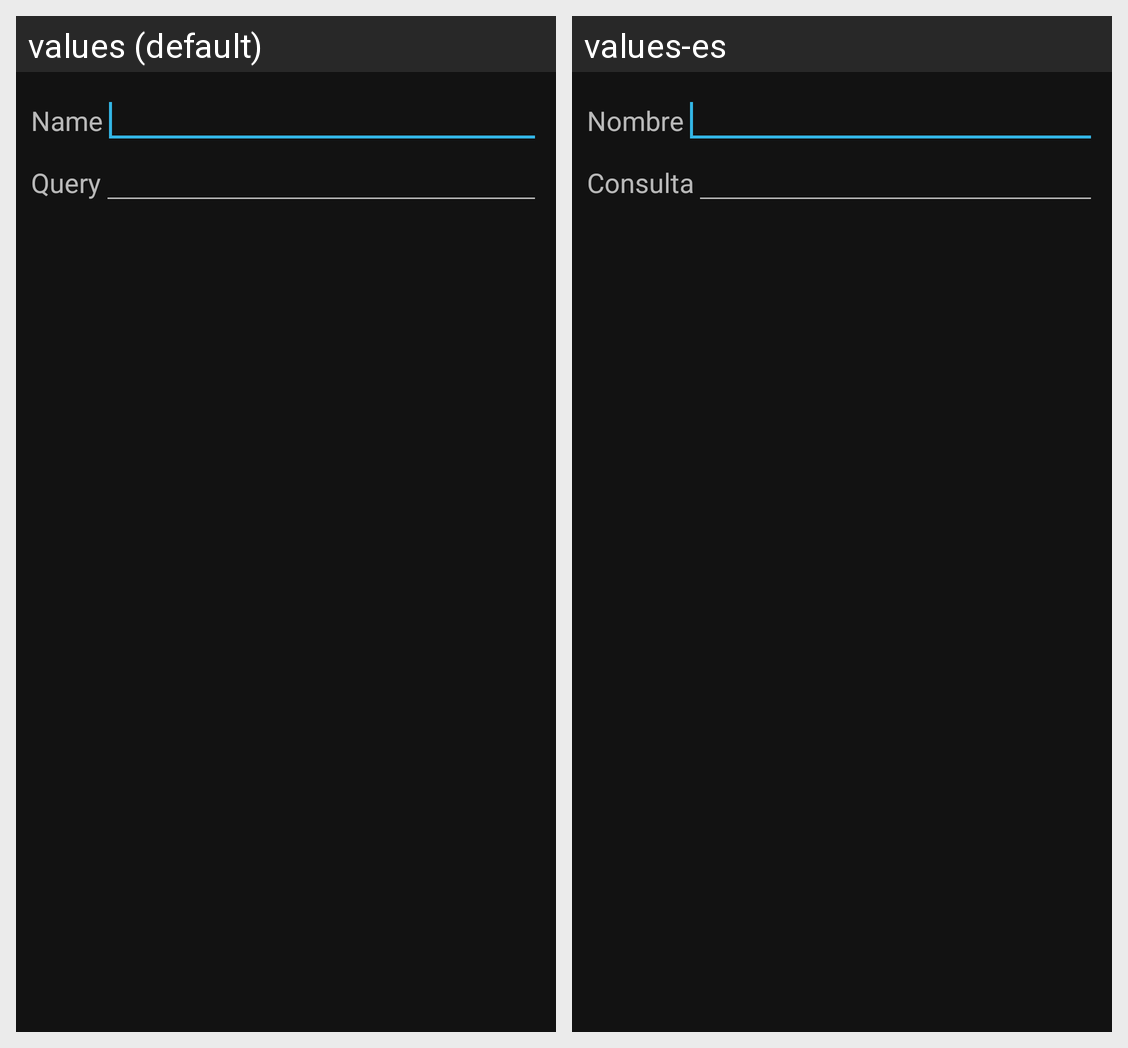

The Android screen above is rendered under two locales of the same app. Produce the string resources it draws, with the default and per-locale values.
Android screen res/layout/dialog_save_query.xml rendered under 2 locales, left to right: values (default), values-es. Device: Nexus 5 (rendered at 1080×1920; each locale shown at half size, 540×960, under a caption strip naming it); theme Theme.C2SQL.ActionBar.
Strings drawn on this screen, with the default value and each locale's value (text and hints the layout hard-codes, and strings that could not be matched under every locale, appear in the picture but are not listed):

dialog_name
  values: Name
  values-es: Nombre

dialog_query
  values: Query
  values-es: Consulta
